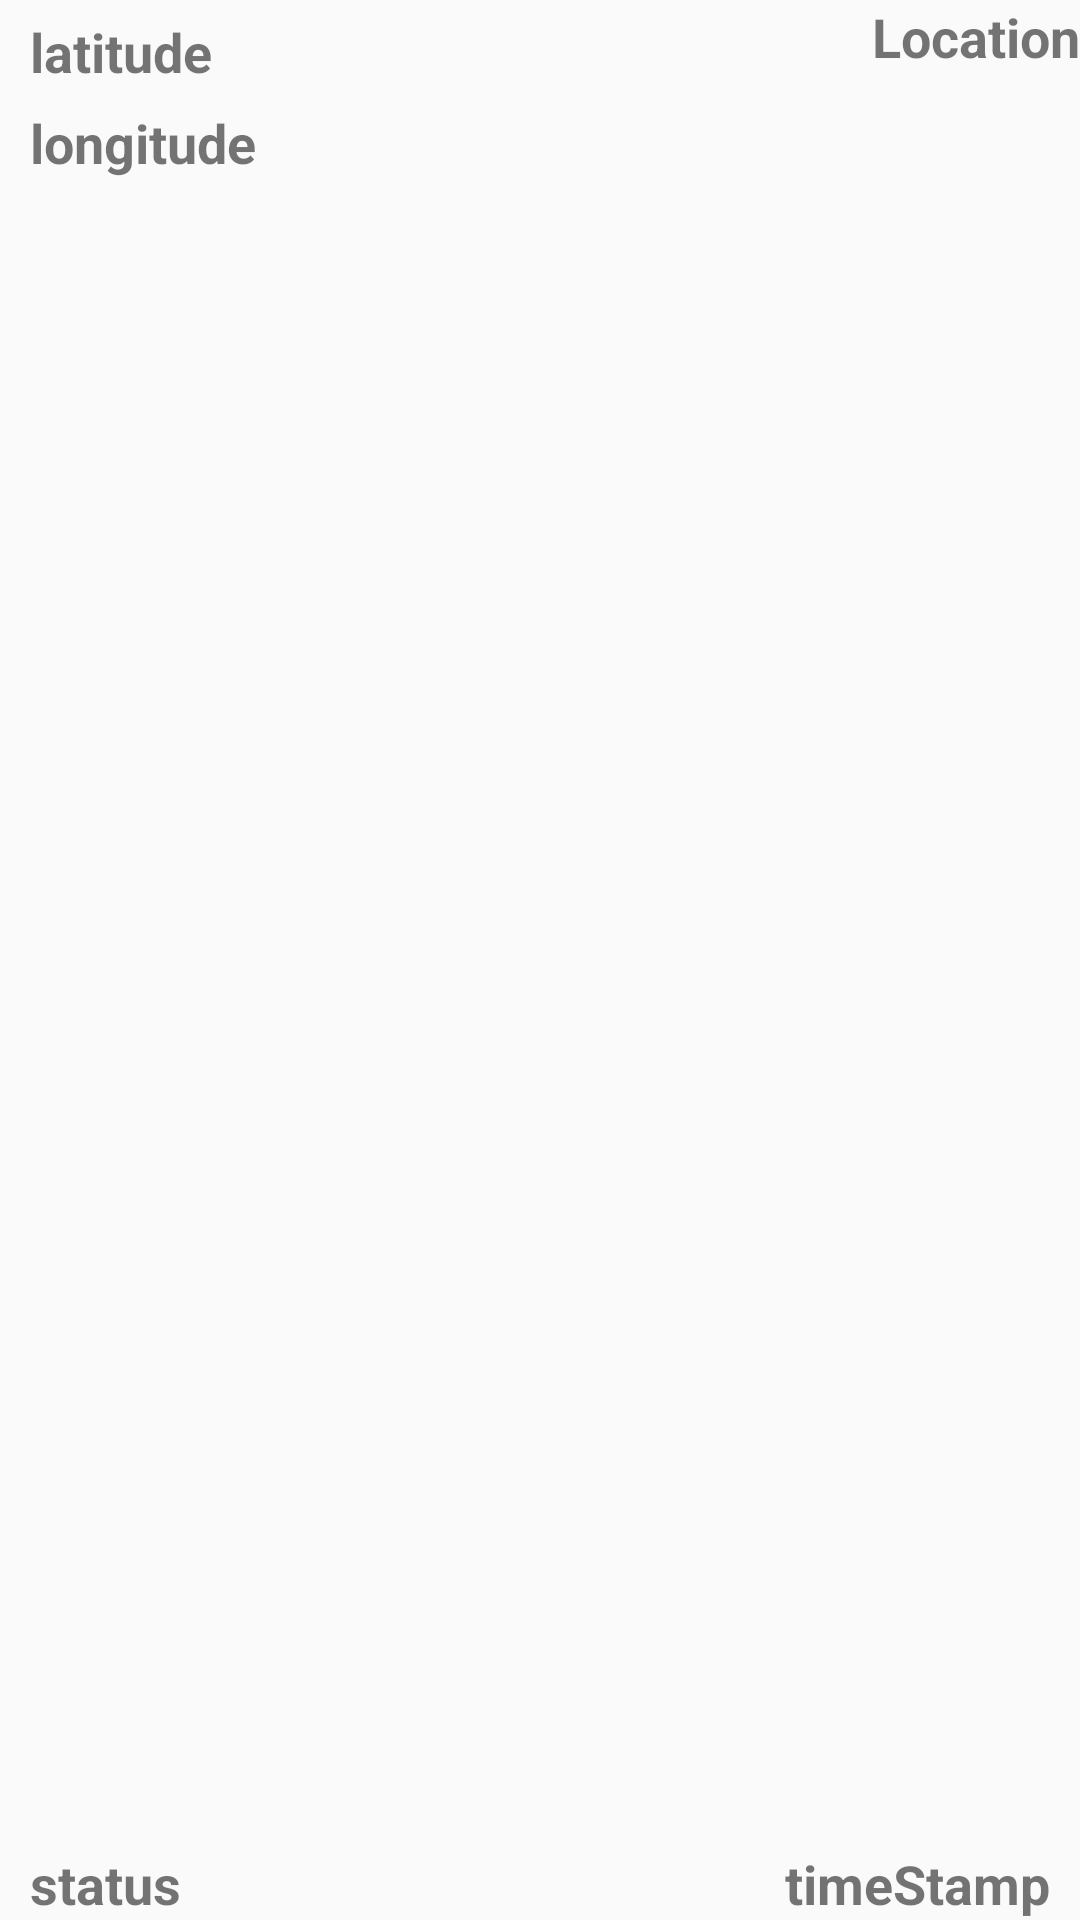

Android layout source for this screen:
<!-- AndroidManifest.xml: application theme Theme.TrackerPosition -->
<!-- res/layout/device_event_detail.xml -->
<?xml version="1.0" encoding="utf-8"?>
<androidx.constraintlayout.widget.ConstraintLayout
	xmlns:android="http://schemas.android.com/apk/res/android"
	xmlns:tools="http://schemas.android.com/tools" android:layout_width="match_parent"
	android:layout_height="wrap_content"
	xmlns:app="http://schemas.android.com/apk/res-auto"
	 >

   <TextView
	   android:id="@+id/latitude"
	   android:layout_width="wrap_content"
	   android:layout_height="wrap_content"
	   android:text="latitude"
	   android:textStyle="bold"
	   android:textSize="18sp"
	   android:layout_marginStart="10dp"
	   android:layout_marginTop="5dp"
	   app:layout_constraintTop_toTopOf="parent"
	   app:layout_constraintStart_toStartOf="parent"/>
	<TextView
			android:id="@+id/longitude"
			android:layout_width="wrap_content"
			android:layout_height="wrap_content"
			android:text="longitude"
			android:layout_marginStart="10dp"
			android:layout_marginTop="5dp"
			android:textStyle="bold"
			android:textSize="18sp"
			app:layout_constraintTop_toBottomOf="@id/latitude"
			android:paddingTop="1dp"
			android:paddingBottom="38dp"
			app:layout_constraintStart_toStartOf="parent"/>
	<TextView
			android:id="@+id/location"
		android:layout_width="wrap_content"
		android:layout_height="wrap_content"
		android:textSize="18sp"
		android:text="Location"
		android:textStyle="bold"
		app:layout_constraintEnd_toEndOf="parent"
		app:layout_constraintTop_toTopOf="parent"
		/>
	<TextView
		android:id="@+id/status"
		android:layout_height="wrap_content"
		android:layout_width="wrap_content"
		android:text="status"
		android:textStyle="bold"
		android:layout_marginStart="10dp"
		android:layout_marginTop="5dp"
		android:textSize="18sp"
		app:layout_constraintStart_toStartOf="parent"
		app:layout_constraintBottom_toBottomOf="parent"/>
	<TextView
		android:id="@+id/timeStamp"
		android:layout_width="wrap_content"
		android:layout_height="wrap_content"
		android:text="timeStamp"
		android:textStyle="bold"
		android:textSize="18sp"
		android:layout_marginEnd="10dp"
		app:layout_constraintEnd_toEndOf="parent"
		app:layout_constraintBottom_toBottomOf="parent"
		/>

</androidx.constraintlayout.widget.ConstraintLayout>
<!-- resources referenced by this layout -->
<resources>
  <style name="Theme.TrackerPosition" parent="Base.Theme.TrackerPosition" />
  <style name="Base.Theme.TrackerPosition" parent="Theme.AppCompat.Light.NoActionBar">
          
          
      </style>
</resources>
